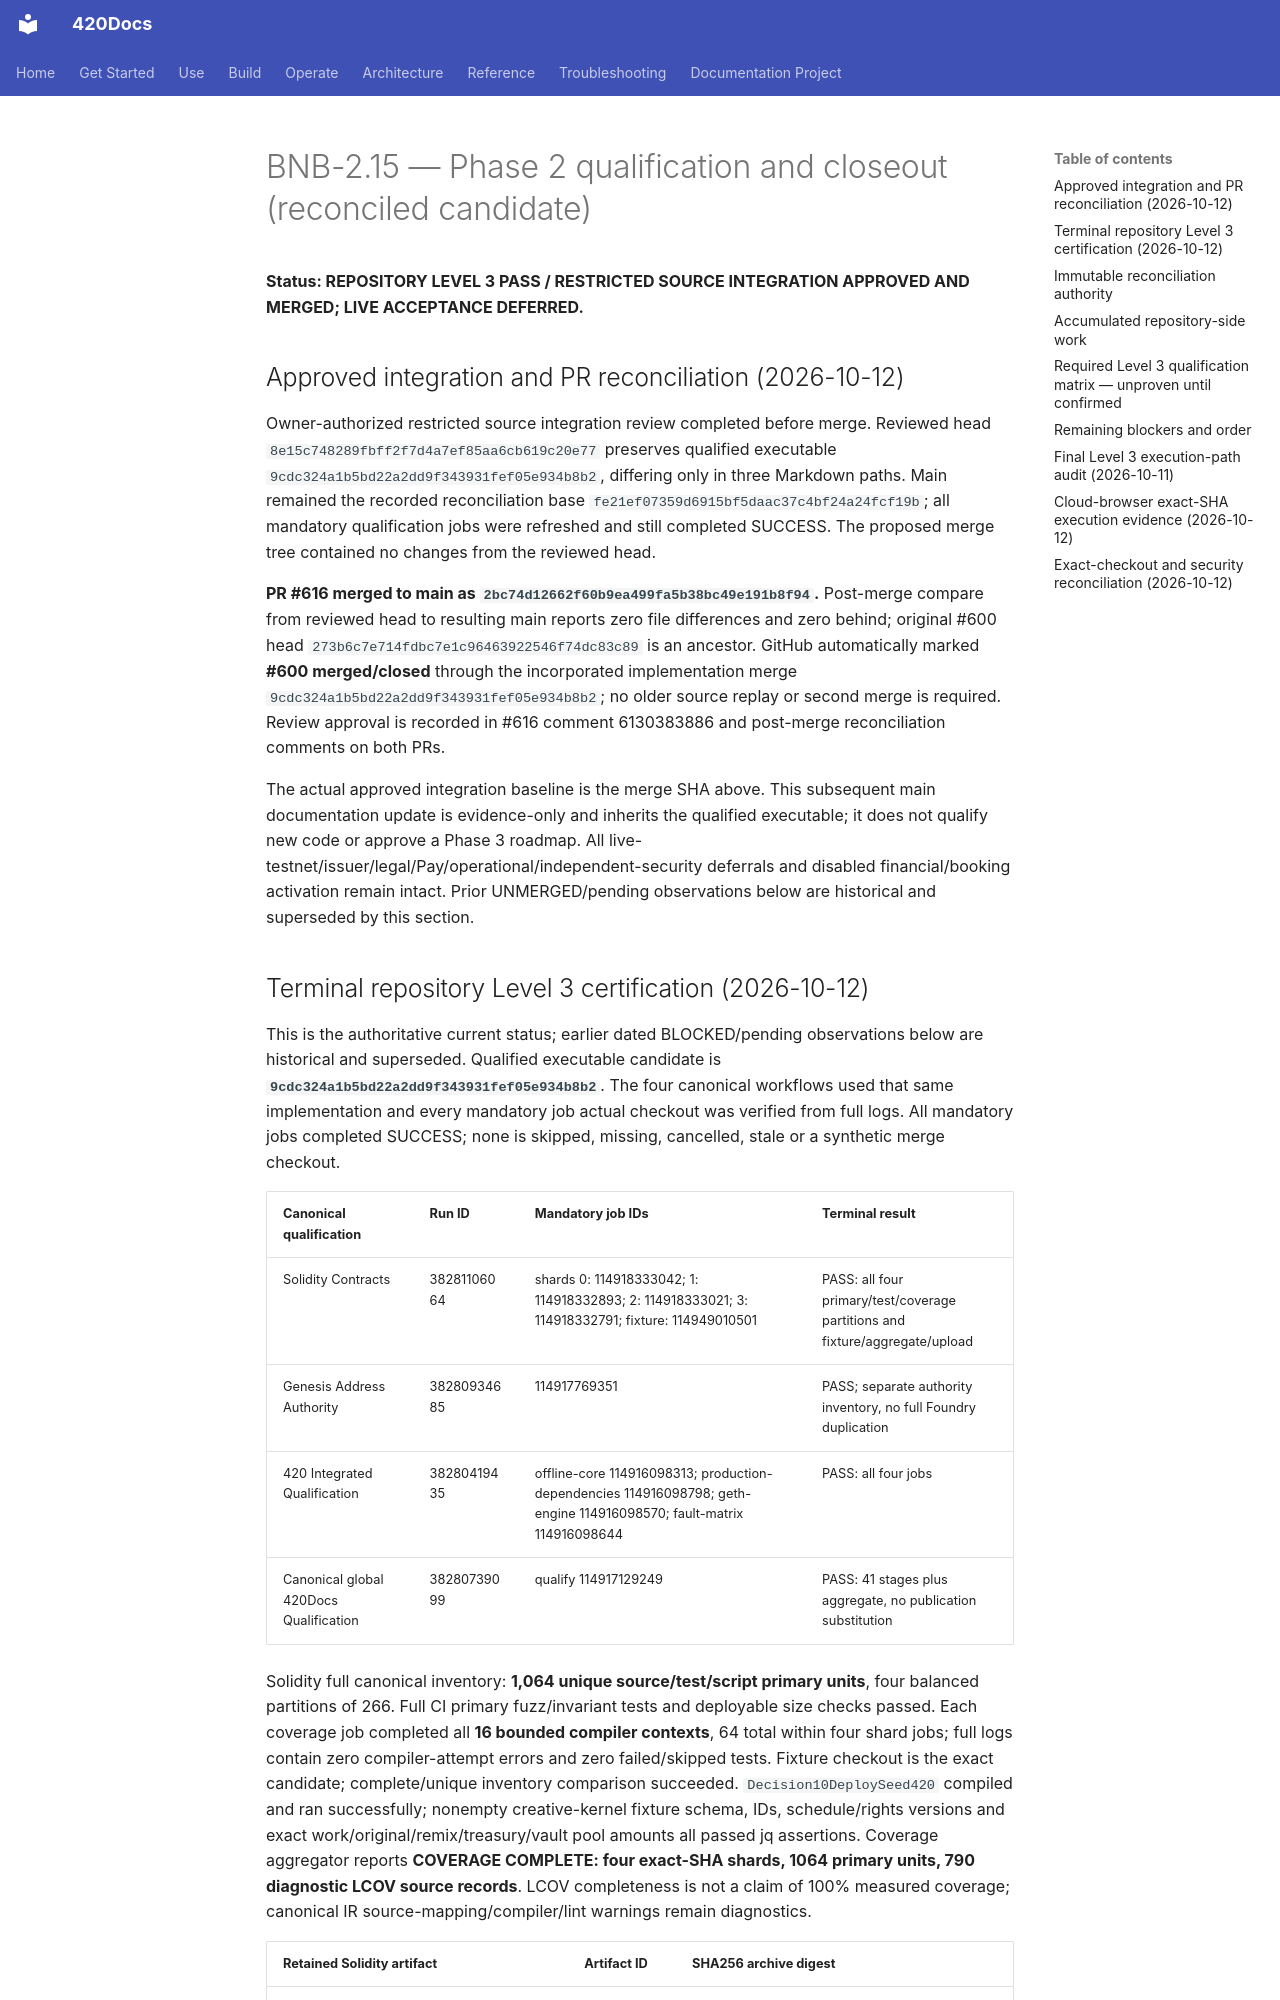

repository: abvhiael/420-integrated-v0.1 · page: bnb/BNB-2.15-PHASE2-LEVEL3-CLOSEOUT/index.html · generator: mkdocs

# BNB-2.15 — Phase 2 qualification and closeout (reconciled candidate)

**Status: REPOSITORY LEVEL 3 PASS / RESTRICTED SOURCE INTEGRATION APPROVED AND MERGED; LIVE ACCEPTANCE DEFERRED.**

## Approved integration and PR reconciliation (2026-10-12)

Owner-authorized restricted source integration review completed before merge. Reviewed head `8e15c748289fbff2f7d4a7ef85aa6cb619c20e77` preserves qualified executable `9cdc324a1b5bd22a2dd9f343931fef05e934b8b2`, differing only in three Markdown paths. Main remained the recorded reconciliation base `fe21ef07359d6915bf5daac37c4bf24a24fcf19b`; all mandatory qualification jobs were refreshed and still completed SUCCESS. The proposed merge tree contained no changes from the reviewed head.

**PR #616 merged to main as `2bc74d12662f60b9ea499fa5b38bc49e191b8f94`.** Post-merge compare from reviewed head to resulting main reports zero file differences and zero behind; original #600 head `273b6c7e714fdbc7e1c96463922546f74dc83c89` is an ancestor. GitHub automatically marked **#600 merged/closed** through the incorporated implementation merge `9cdc324a1b5bd22a2dd9f343931fef05e934b8b2`; no older source replay or second merge is required. Review approval is recorded in #616 comment 6130383886 and post-merge reconciliation comments on both PRs.

The actual approved integration baseline is the merge SHA above. This subsequent main documentation update is evidence-only and inherits the qualified executable; it does not qualify new code or approve a Phase 3 roadmap. All live-testnet/issuer/legal/Pay/operational/independent-security deferrals and disabled financial/booking activation remain intact. Prior UNMERGED/pending observations below are historical and superseded by this section.
